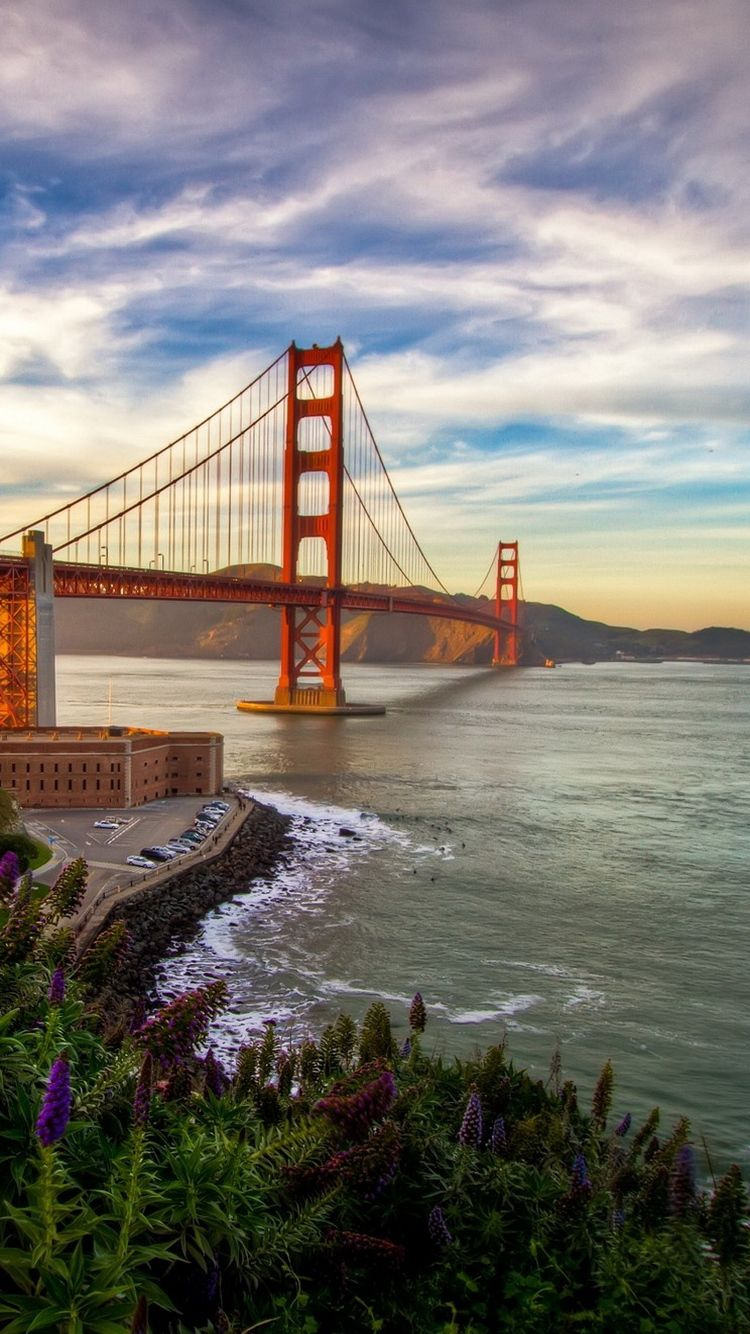
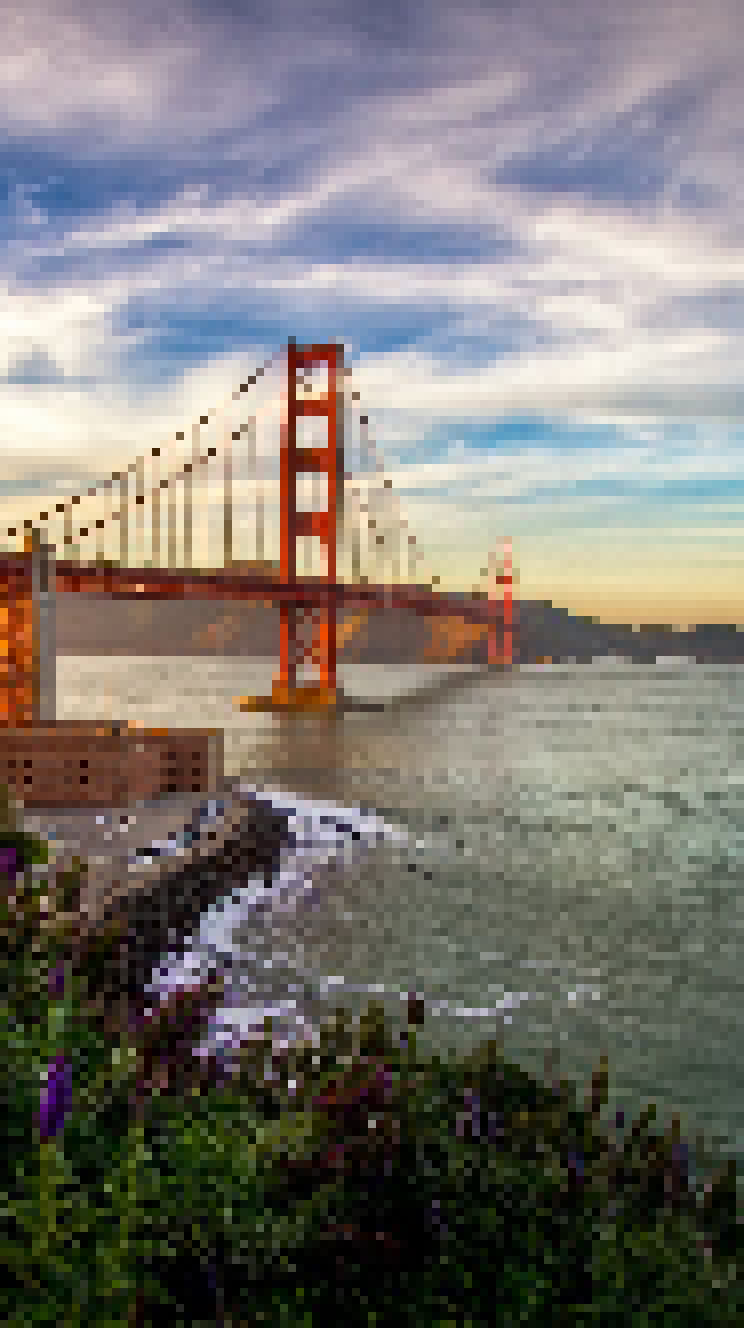
Input picture: input.png (750x1334), committed beside the script.
Output picture: output.png (744x1328), as committed by the script's author.
Transform script: pixelizator.py (Python; library hint: Pillow): line 15 names the input picture, line 22 names the output picture.
from PIL import Image
import sys


if len(sys.argv) > 1:
	pixel_size = int(sys.argv[1])
else:
	pixel_size = 8

if len(sys.argv) > 2:
	scale = int(sys.argv[2])
else:
	scale = 1

image = Image.open('input.png')
downscaled_image = image.resize((image.size[0]/pixel_size,
							   	image.size[1]/pixel_size),
								Image.NEAREST)
upscaled_image = downscaled_image.resize((downscaled_image.size[0]*pixel_size*scale,
										downscaled_image.size[1]*pixel_size*scale),
										Image.NEAREST)
upscaled_image.save('output.png')